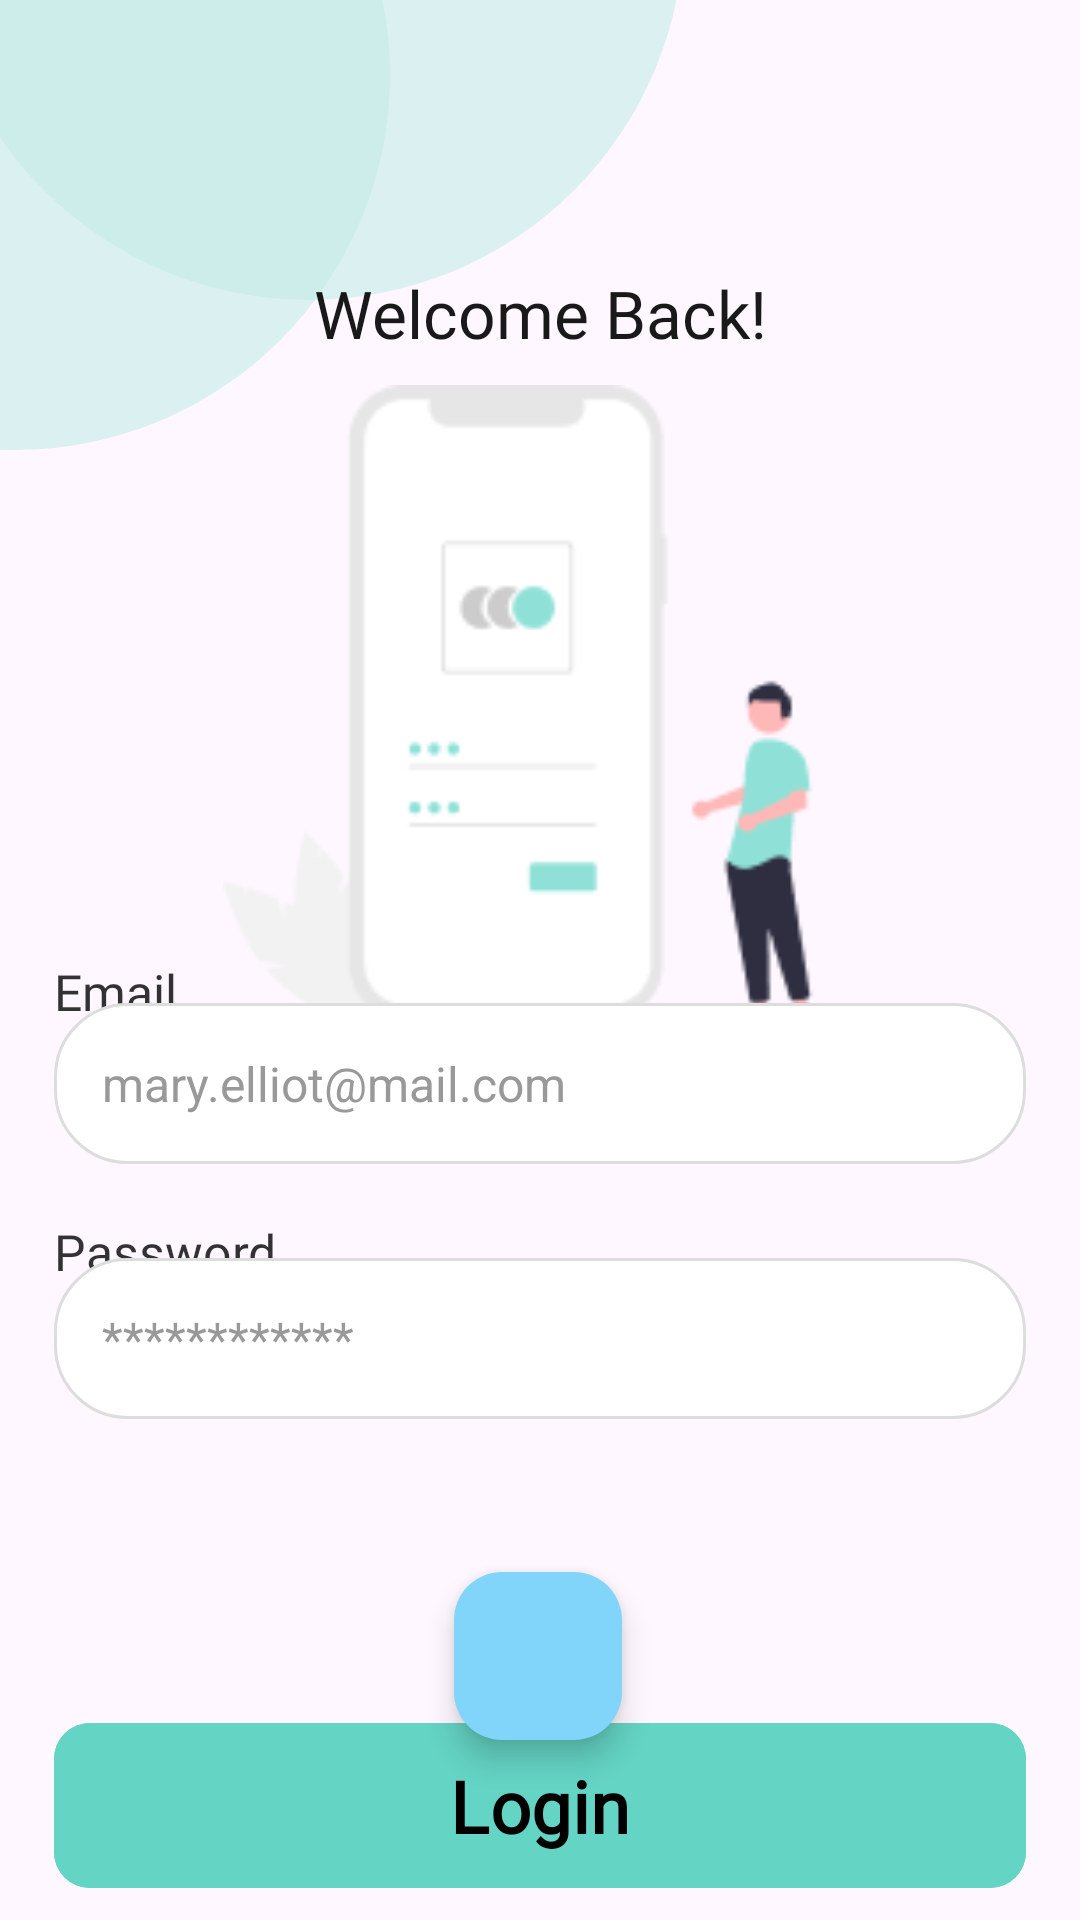

Here is an Android app screen rendered from its layout file. Give the layout XML and the strings, colors and styles it references.
<!-- AndroidManifest.xml: application theme Theme.WeatherApp -->
<!-- res/layout/activity_login_email.xml -->
<androidx.constraintlayout.widget.ConstraintLayout
    xmlns:android="http://schemas.android.com/apk/res/android"
    xmlns:app="http://schemas.android.com/apk/res-auto"
    xmlns:tools="http://schemas.android.com/tools"
    android:layout_width="match_parent"
    android:layout_height="match_parent">

    <include layout="@layout/background" />

    <androidx.constraintlayout.widget.Guideline
        android:id="@+id/bottomGuide"
        android:layout_width="wrap_content"
        android:layout_height="wrap_content"
        android:orientation="horizontal"
        app:layout_constraintGuide_percent="0.85" />

    <com.google.android.material.floatingactionbutton.FloatingActionButton
        android:id="@+id/emergency_exit_button"
        android:layout_width="wrap_content"
        android:layout_height="wrap_content"
        android:layout_margin="0dp"
        android:contentDescription="Quick Exit"
        app:backgroundTint="#81D4FA"
        app:layout_constraintBottom_toBottomOf="parent"
        app:layout_constraintEnd_toEndOf="parent"
        app:layout_constraintHorizontal_bias="0.498"
        app:layout_constraintStart_toStartOf="parent"
        app:layout_constraintTop_toTopOf="parent"
        app:layout_constraintVertical_bias="0.897"
        app:maxImageSize="210dp"
        app:srcCompat="@drawable/ic_quick_exit"
        app:tint="@null" />


    <TextView
        android:id="@+id/textView"
        android:layout_width="0dp"
        android:layout_height="43dp"
        android:fontFamily="@font/poppins_bold"
        android:text="@string/loginIntro"
        android:textAlignment="center"
        android:textColor="#E6000000"
        android:textSize="22sp"
        app:layout_constraintBottom_toBottomOf="parent"
        app:layout_constraintEnd_toEndOf="parent"
        app:layout_constraintHorizontal_bias="0.5"
        app:layout_constraintStart_toStartOf="parent"
        app:layout_constraintTop_toTopOf="parent"
        app:layout_constraintVertical_bias="0.15"
        app:layout_constraintWidth_percent="1" />

    <ImageView
        android:id="@+id/imageView"
        android:layout_width="237dp"
        android:layout_height="212dp"
        android:src="@drawable/login_page"
        app:layout_constraintBottom_toBottomOf="parent"
        app:layout_constraintEnd_toEndOf="parent"
        app:layout_constraintHorizontal_bias="0.5"
        app:layout_constraintStart_toStartOf="parent"
        app:layout_constraintTop_toTopOf="parent"
        app:layout_constraintVertical_bias="0.30"
        app:layout_constraintWidth_percent="1" />

    <TextView
        android:id="@+id/textViewEmail"
        android:layout_width="0dp"
        android:layout_height="43dp"
        android:fontFamily="@font/poppins_semibold"
        android:text="@string/email"
        android:textColor="#CC000000"
        android:textSize="16.5sp"
        app:layout_constraintBottom_toBottomOf="parent"
        app:layout_constraintEnd_toEndOf="parent"
        app:layout_constraintHorizontal_bias="0.5"
        app:layout_constraintStart_toStartOf="parent"
        app:layout_constraintTop_toTopOf="parent"
        app:layout_constraintVertical_bias="0.535"
        app:layout_constraintWidth_percent="0.9" />

    <EditText
        android:id="@+id/emailEditText"
        android:layout_width="0dp"
        android:layout_height="wrap_content"
        android:hint="@string/emailExample"
        android:autofillHints=""
        android:inputType="textEmailAddress"
        android:background="@drawable/edittext_background"
        android:padding="16dp"
        android:textSize="16sp"
        android:textColorHint="#999999"
        android:textColor="#000000"
        android:fontFamily="sans-serif"
        app:layout_constraintBottom_toBottomOf="parent"
        app:layout_constraintEnd_toEndOf="parent"
        app:layout_constraintHorizontal_bias="0.5"
        app:layout_constraintStart_toStartOf="parent"
        app:layout_constraintTop_toTopOf="parent"
        app:layout_constraintVertical_bias="0.57"
        app:layout_constraintWidth_percent="0.9" />

    <TextView
        android:id="@+id/error"
        android:layout_width="0dp"
        android:layout_height="43dp"
        android:fontFamily="@font/poppins_semibold"
        android:text=""
        android:textColor="#FF0000"
        android:textSize="16.5sp"
        app:layout_constraintBottom_toBottomOf="parent"
        app:layout_constraintEnd_toEndOf="parent"
        app:layout_constraintHorizontal_bias="0.5"
        app:layout_constraintStart_toStartOf="parent"
        app:layout_constraintTop_toTopOf="parent"
        app:layout_constraintVertical_bias="0.775"
        app:layout_constraintWidth_percent="0.85" />

    <TextView
        android:id="@+id/textViewPassword"
        android:layout_width="0dp"
        android:layout_height="43dp"
        android:fontFamily="@font/poppins_semibold"
        android:text="@string/password"
        android:textColor="#CC000000"
        android:textSize="16.5sp"
        app:layout_constraintBottom_toBottomOf="parent"
        app:layout_constraintEnd_toEndOf="parent"
        app:layout_constraintHorizontal_bias="0.5"
        app:layout_constraintStart_toStartOf="parent"
        app:layout_constraintTop_toTopOf="parent"
        app:layout_constraintVertical_bias="0.680"
        app:layout_constraintWidth_percent="0.9" />

    <EditText
        android:id="@+id/passwordEditText"
        android:layout_width="0dp"
        android:layout_height="wrap_content"
        android:hint="@string/password_example"
        android:autofillHints=""
        android:inputType="textPassword"
        android:background="@drawable/edittext_background"
        android:padding="16dp"
        android:textSize="16sp"
        android:textColorHint="#999999"
        android:textColor="#000000"
        android:fontFamily="sans-serif"
        app:layout_constraintBottom_toBottomOf="parent"
        app:layout_constraintEnd_toEndOf="parent"
        app:layout_constraintHorizontal_bias="0.5"
        app:layout_constraintStart_toStartOf="parent"
        app:layout_constraintTop_toTopOf="parent"
        app:layout_constraintVertical_bias="0.715"
        app:layout_constraintWidth_percent="0.9" />


    <ImageButton
        android:id="@+id/googleSignInButton"
        android:layout_width="wrap_content"
        android:layout_height="wrap_content"
        android:layout_marginTop="16dp"
        android:adjustViewBounds="true"
        android:background="@android:color/transparent"
        android:clickable="true"
        android:focusable="true"
        android:scaleType="fitCenter"
        android:src="@drawable/google_button"
        app:layout_constraintBottom_toBottomOf="parent"
        app:layout_constraintEnd_toEndOf="parent"
        app:layout_constraintStart_toStartOf="parent"
        app:layout_constraintTop_toTopOf="parent"
        app:layout_constraintVertical_bias="0.826" />

    <com.google.android.material.button.MaterialButton
        android:id="@+id/LoginButton"
        android:layout_width="0dp"
        android:layout_height="63dp"
        android:backgroundTint="#64d4c4"
        android:fontFamily="@font/poppins_bold"
        android:text="@string/Login"
        android:textAllCaps="false"
        android:textColor="#000000"
        android:textSize="24sp"
        android:textStyle="bold"
        app:cornerRadius="12dp"
        app:layout_constraintBottom_toBottomOf="parent"
        app:layout_constraintEnd_toEndOf="parent"
        app:layout_constraintHeight_percent="0.08"
        app:layout_constraintStart_toStartOf="parent"
        app:layout_constraintTop_toTopOf="@+id/bottomGuide"
        app:layout_constraintVertical_bias="0.797"
        app:layout_constraintWidth_percent="0.9" />


</androidx.constraintlayout.widget.ConstraintLayout>
<!-- res/layout/background.xml (included above) -->
<?xml version="1.0" encoding="utf-8"?>
<androidx.constraintlayout.widget.ConstraintLayout xmlns:android="http://schemas.android.com/apk/res/android"
    xmlns:app="http://schemas.android.com/apk/res-auto"
    android:layout_width="match_parent"
    android:layout_height="match_parent">

    <View
        android:layout_width="250dp"
        android:layout_height="250dp"
        android:background="@drawable/circle"
        app:layout_constraintTop_toTopOf="parent"
        app:layout_constraintStart_toStartOf="parent"
        android:translationX="-120dp"
        android:translationY="-100dp" />

    <View
        android:layout_width="250dp"
        android:layout_height="250dp"
        android:background="@drawable/circle"
        app:layout_constraintTop_toTopOf="parent"
        app:layout_constraintStart_toStartOf="parent"
        android:translationX="-22dp"
        android:translationY="-150dp" />

</androidx.constraintlayout.widget.ConstraintLayout>
<!-- resources referenced by this layout -->
<resources>
  <!-- drawable circle (drawable) -->
  <?xml version="1.0" encoding="utf-8"?>
  <shape xmlns:android="http://schemas.android.com/apk/res/android"
      android:shape="oval">
  
      <solid android:color="#A0C6ECE9" />
  
      <size
          android:width="100dp"
          android:height="100dp" />
  </shape>
  <!-- drawable edittext_background (drawable) -->
  <?xml version="1.0" encoding="utf-8"?>
  <shape xmlns:android="http://schemas.android.com/apk/res/android"
      android:shape="rectangle">
      <solid android:color="#FFFFFFFF"/>
      <corners android:radius="24dp" />
      <padding
          android:left="16dp"
          android:top="12dp"
          android:right="16dp"
          android:bottom="12dp" />
      <stroke
          android:width="1dp"
          android:color="#DDDDDD" />
  </shape>
  <!-- drawable login_page: png bitmap (drawable, 5297 bytes) -->
  <string name="Login">Login</string>
  <string name="email">Email</string>
  <string name="emailExample">mary.elliot@mail.com</string>
  <string name="loginIntro">Welcome Back!</string>
  <string name="password">Password</string>
  <string name="password_example">************</string>
  <style name="Theme.WeatherApp" parent="Base.Theme.WeatherApp" />
  <style name="Base.Theme.WeatherApp" parent="Theme.Material3.DayNight.NoActionBar">
          
          
          <item name="colorPrimary">#62D2C3</item> 
  
      </style>
</resources>
